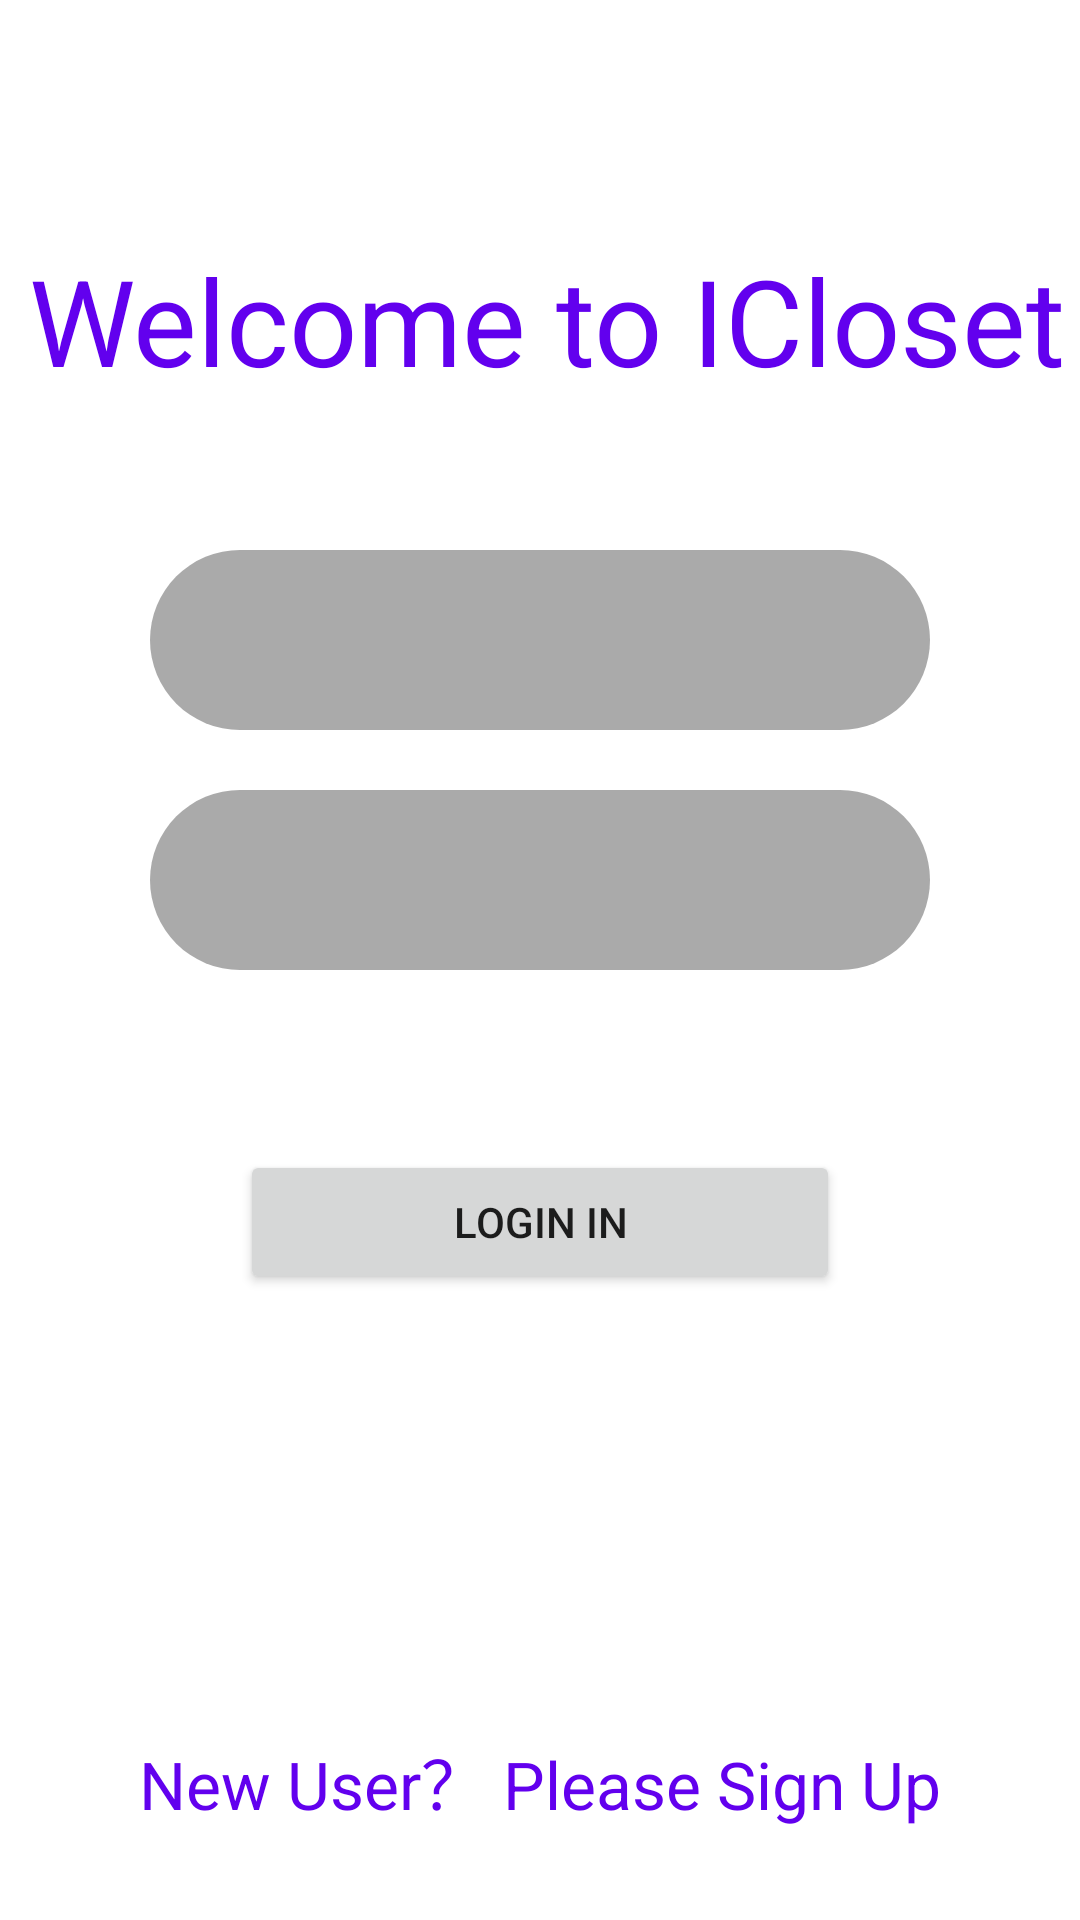

The Android layout XML behind this screen, and the referenced resources:
<!-- AndroidManifest.xml: application theme Theme.ICloset -->
<!-- res/layout/activity_login.xml -->
<?xml version="1.0" encoding="utf-8"?>
<androidx.constraintlayout.widget.ConstraintLayout xmlns:android="http://schemas.android.com/apk/res/android"
    android:layout_width="match_parent"
    android:layout_height="match_parent"
    xmlns:app="http://schemas.android.com/apk/res-auto">

    <LinearLayout android:layout_width="match_parent"
        android:layout_height="wrap_content"
        android:id="@+id/mViewTop"
        android:orientation="horizontal"
        android:layout_marginTop="80dp"
        app:layout_constraintTop_toTopOf="parent"
        android:gravity="center">

        <TextView
            android:layout_width="wrap_content"
            android:layout_height="wrap_content"
            android:layout_marginLeft="5dp"
            android:text="Welcome to ICloset"
            android:textColor="@color/purple_500"
            android:textSize="40sp" />

    </LinearLayout>

    <LinearLayout android:layout_width="match_parent"
        android:layout_height="60dp"
        android:layout_marginLeft="50dp"
        android:layout_marginRight="50dp"
        android:layout_marginTop="50dp"
        android:orientation="vertical"
        android:background="@drawable/et_bg"
        app:layout_constraintTop_toBottomOf="@+id/mViewTop">

        <EditText android:layout_width="match_parent"
            android:layout_height="match_parent"
            android:id="@+id/mEtAcount"
            android:paddingLeft="10dp"
            android:paddingRight="10dp"
            android:gravity="center"
            app:layout_constraintTop_toBottomOf="@+id/mViewTop"
            android:background="@null"/>

    </LinearLayout>

    <LinearLayout android:layout_width="match_parent"
        android:layout_height="60dp"
        android:layout_marginLeft="50dp"
        android:layout_marginRight="50dp"
        android:layout_marginTop="130dp"
        android:orientation="vertical"
        android:background="@drawable/et_bg"
        app:layout_constraintTop_toBottomOf="@+id/mViewTop">

        <EditText android:layout_width="match_parent"
            android:layout_height="match_parent"
            android:id="@+id/mEtPw"
            android:inputType="textPassword"
            android:paddingLeft="10dp"
            android:paddingRight="10dp"
            android:gravity="center"
            app:layout_constraintTop_toBottomOf="@+id/mViewTop"
            android:background="@null"/>

    </LinearLayout>

    <Button android:layout_width="200dp"
        android:layout_height="wrap_content"
        android:id="@+id/mBtnLogin"
        app:layout_constraintTop_toBottomOf="@+id/mViewTop"
        app:layout_constraintLeft_toLeftOf="parent"
        app:layout_constraintRight_toRightOf="parent"
        android:layout_marginTop="250dp"
        android:text="Login In"/>

    <TextView android:layout_width="wrap_content"
        android:layout_height="wrap_content"
        android:id="@+id/mBtnRig"
        android:text="New User？ Please Sign Up"
        android:textColor="@color/purple_500"
        app:layout_constraintLeft_toLeftOf="parent"
        app:layout_constraintRight_toRightOf="parent"
        app:layout_constraintBottom_toBottomOf="parent"
        android:layout_marginBottom="30dp"
        android:textSize="22sp"/>

</androidx.constraintlayout.widget.ConstraintLayout>
<!-- resources referenced by this layout -->
<resources>
  <!-- drawable et_bg (drawable) -->
  <?xml version="1.0" encoding="utf-8"?>
  <shape xmlns:android="http://schemas.android.com/apk/res/android"
      android:shape="rectangle">
  
      <corners android:radius="30dp"/>
      <solid android:color="@android:color/darker_gray"/>
  
  </shape>
  <style name="Theme.ICloset" parent="Theme.MaterialComponents.DayNight.NoActionBar">
          
          <item name="colorPrimary">@color/purple_500</item>
          <item name="colorPrimaryVariant">@color/purple_700</item>
          <item name="colorOnPrimary">@color/white</item>
          
          <item name="colorSecondary">@color/teal_200</item>
          <item name="colorSecondaryVariant">@color/teal_700</item>
          <item name="colorOnSecondary">@color/black</item>
          
          <item name="android:statusBarColor" tools:targetApi="l">?attr/colorPrimaryVariant</item>
          
      </style>
  <!-- not gathered from this repository: default colours our renderer supplied (Android Studio template values) -->
  <color name="purple_500">#FF6200EE</color>
  <color name="purple_700">#FF3700B3</color>
  <color name="teal_200">#FF03DAC5</color>
  <color name="teal_700">#FF018786</color>
  <color name="black">#FF000000</color>
  <color name="white">#FFFFFFFF</color>
</resources>
